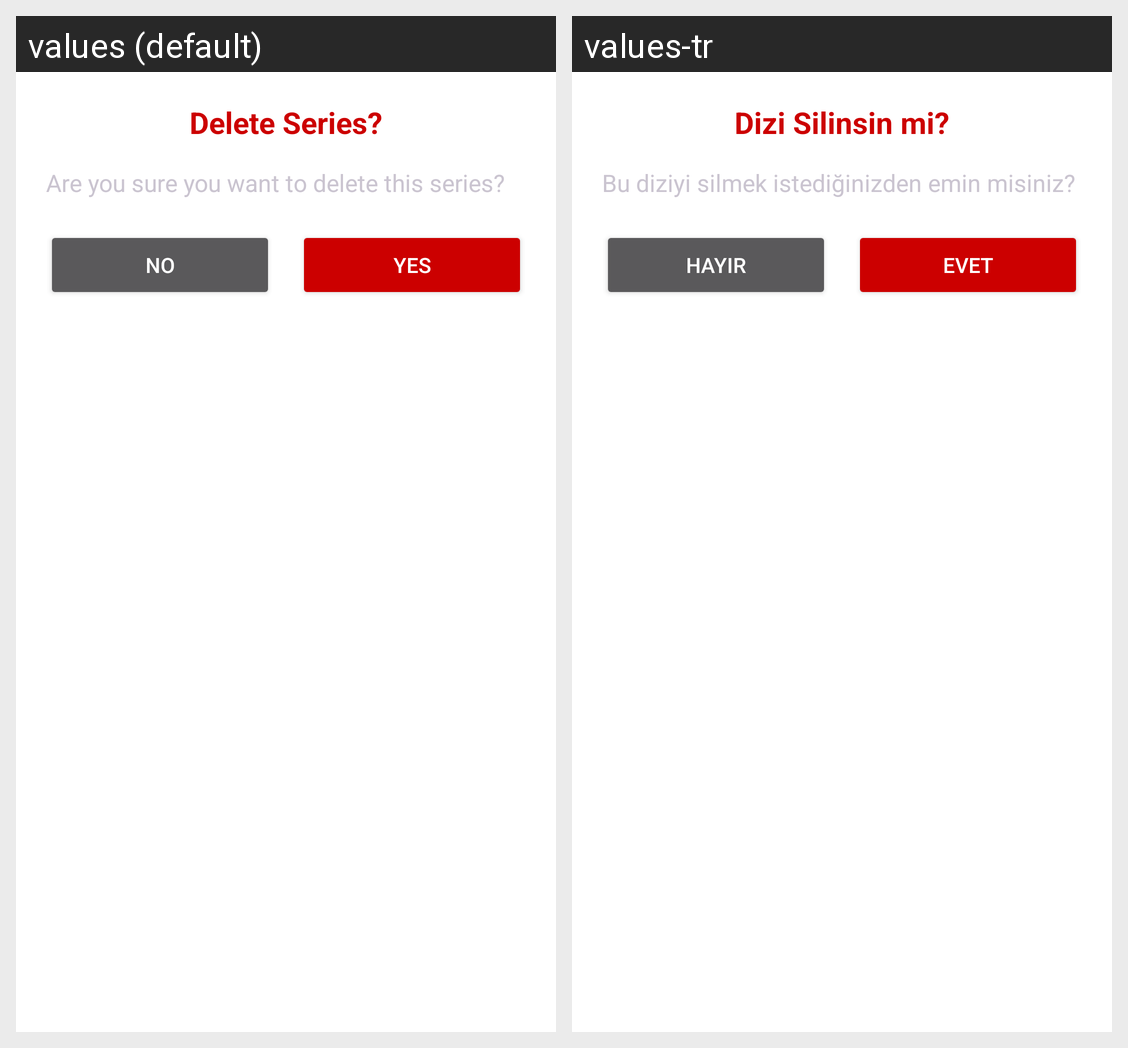

Translations of the strings shown on this Android screen, per locale in the grid:
Android screen res/layout/dialog_delete.xml rendered under 2 locales, left to right: values (default), values-tr. Device: Nexus 5 (rendered at 1080×1920; each locale shown at half size, 540×960, under a caption strip naming it); theme Theme.SceneIt.
Strings drawn on this screen, with the default value and each locale's value (text and hints the layout hard-codes, and strings that could not be matched under every locale, appear in the picture but are not listed):

dialog_delete_title
  values: Delete Series?
  values-tr: Dizi Silinsin mi?

dialog_delete_message
  values: Are you sure you want to delete this series?
  values-tr: Bu diziyi silmek istediğinizden emin misiniz?

dialog_no
  values: No
  values-tr: Hayır

dialog_yes
  values: Yes
  values-tr: Evet
